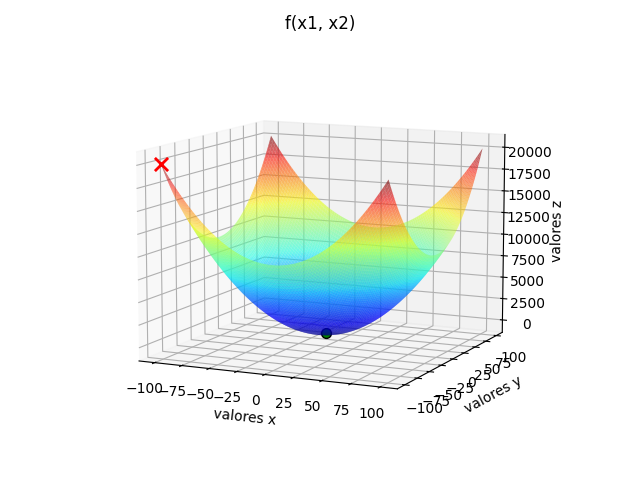

Values plotted in this chart, from the file beside it:
x_otimo[0], x_otimo[1], f_otimo
0.01655, 0.004092, 0.0002905
0.01655, 0.004092, 0.0002905
-0.008618, -0.002023, 7.836701101109009e-05
-0.008618, -0.002023, 7.836701101109009e-05
-0.008618, -0.002023, 7.836701101109009e-05
-0.008618, -0.002023, 7.836701101109009e-05
0.006372, -0.003976, 5.640462928200191e-05
0.005192, -0.001487, 2.9170725897456886e-05
0.005192, -0.001487, 2.9170725897456886e-05
0.005192, -0.001487, 2.9170725897456886e-05
0.005192, -0.001487, 2.9170725897456886e-05
0.005192, -0.001487, 2.9170725897456886e-05
0.002436, 0.00153, 8.276587830287837e-06
0.002436, 0.00153, 8.276587830287837e-06
0.002436, 0.00153, 8.276587830287837e-06
0.002436, 0.00153, 8.276587830287837e-06
0.002436, 0.00153, 8.276587830287837e-06
0.002436, 0.00153, 8.276587830287837e-06
0.002436, 0.00153, 8.276587830287837e-06
0.002436, 0.00153, 8.276587830287837e-06
0.002436, 0.00153, 8.276587830287837e-06
0.002436, 0.00153, 8.276587830287837e-06
0.002436, 0.00153, 8.276587830287837e-06
0.002436, 0.00153, 8.276587830287837e-06
0.002436, 0.00153, 8.276587830287837e-06
0.002436, 0.00153, 8.276587830287837e-06
0.002436, 0.00153, 8.276587830287837e-06
0.002436, 0.00153, 8.276587830287837e-06
0.002436, 0.00153, 8.276587830287837e-06
0.002436, 0.00153, 8.276587830287837e-06
0.002436, 0.00153, 8.276587830287837e-06
0.002436, 0.00153, 8.276587830287837e-06
0.002436, 0.00153, 8.276587830287837e-06
0.002436, 0.00153, 8.276587830287837e-06
0.002436, 0.00153, 8.276587830287837e-06
0.002436, 0.00153, 8.276587830287837e-06
0.002436, 0.00153, 8.276587830287837e-06
0.002436, 0.00153, 8.276587830287837e-06
0.002436, 0.00153, 8.276587830287837e-06
0.002436, 0.00153, 8.276587830287837e-06
0.002436, 0.00153, 8.276587830287837e-06
0.002436, 0.00153, 8.276587830287837e-06
0.002436, 0.00153, 8.276587830287837e-06
0.002436, 0.00153, 8.276587830287837e-06
0.002436, 0.00153, 8.276587830287837e-06
0.002436, 0.00153, 8.276587830287837e-06
0.002436, 0.00153, 8.276587830287837e-06
0.002436, 0.00153, 8.276587830287837e-06
0.002436, 0.00153, 8.276587830287837e-06
0.002436, 0.00153, 8.276587830287837e-06
0.002436, 0.00153, 8.276587830287837e-06
0.002436, 0.00153, 8.276587830287837e-06
0.002436, 0.00153, 8.276587830287837e-06
0.002436, 0.00153, 8.276587830287837e-06
0.002436, 0.00153, 8.276587830287837e-06
0.002436, 0.00153, 8.276587830287837e-06
0.002436, 0.00153, 8.276587830287837e-06
0.002436, 0.00153, 8.276587830287837e-06
0.002436, 0.00153, 8.276587830287837e-06
0.002436, 0.00153, 8.276587830287837e-06
... 40 more rows
